Dataset: Lemon_Dataset (GitHub, pearlispearl/DeepLearning-Group2-LemonLeafDisease). Classes: anthracnose, bacterial blight, citrus canker, curl virus, deficiency leaf, dry leaf, healthy leaf, sooty mould, spider mites.

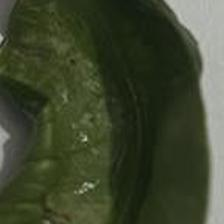
Label: curl virus

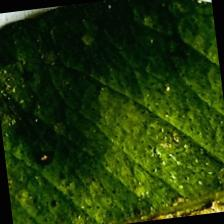
Label: bacterial blight

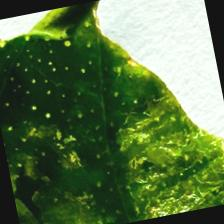
Label: deficiency leaf

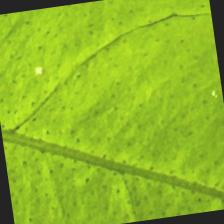
Label: healthy leaf

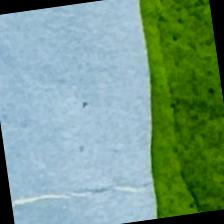
Label: anthracnose

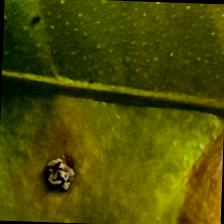
Label: citrus canker
